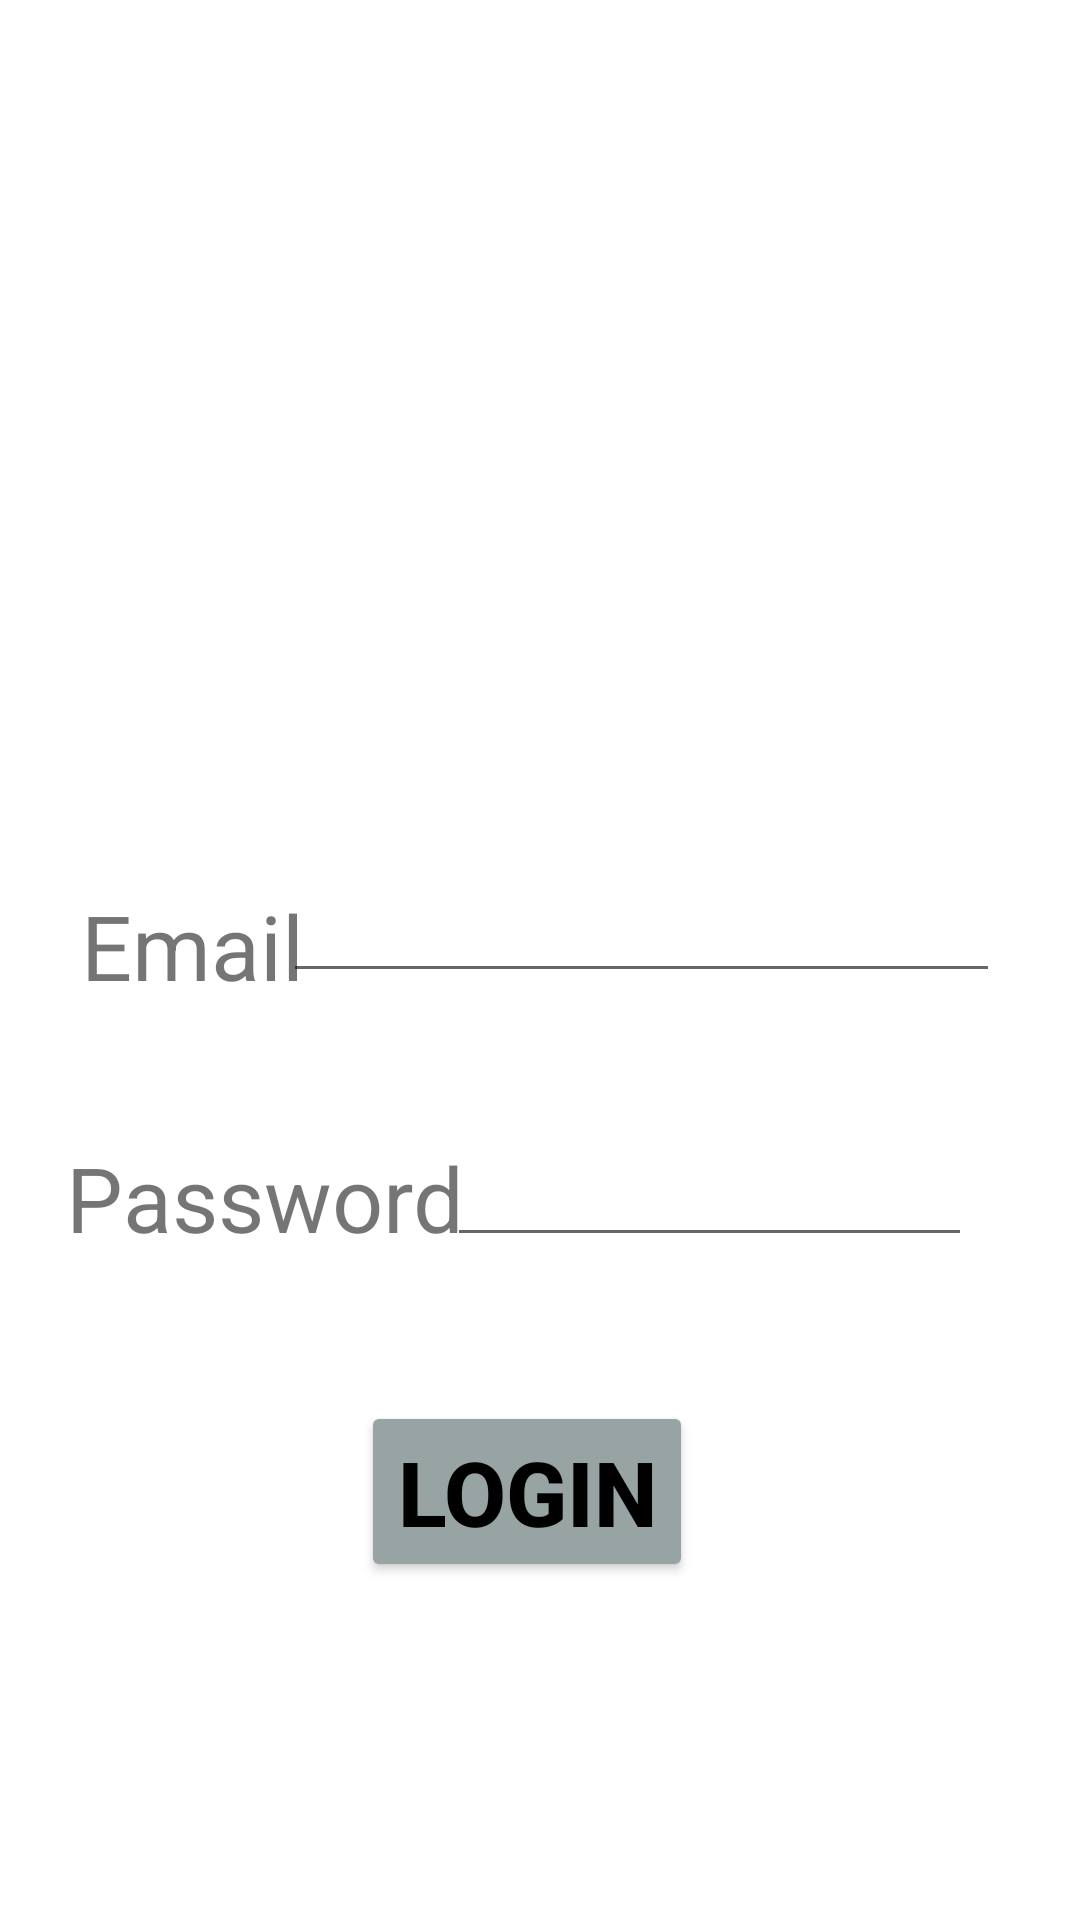

Layout XML and referenced resources for this Android screen:
<!-- AndroidManifest.xml: application theme Theme.CurrConvertion -->
<!-- res/layout/activity_login.xml -->
<?xml version="1.0" encoding="utf-8"?>
<androidx.constraintlayout.widget.ConstraintLayout xmlns:android="http://schemas.android.com/apk/res/android"
    xmlns:app="http://schemas.android.com/apk/res-auto"
    xmlns:tools="http://schemas.android.com/tools"
    android:layout_width="match_parent"
    android:layout_height="match_parent"
    tools:context=".LoginActivity">

    <TextView
        android:id="@+id/txtMail"
        android:layout_width="wrap_content"
        android:layout_height="wrap_content"
        android:layout_marginTop="88dp"
        android:text="Email"
        android:textSize="30dp"
        app:layout_constraintEnd_toEndOf="parent"
        app:layout_constraintHorizontal_bias="0.094"
        app:layout_constraintStart_toStartOf="parent"
        app:layout_constraintTop_toBottomOf="@+id/imageView" />

    <ImageView
        android:id="@+id/imageView"
        android:layout_width="156dp"
        android:layout_height="159dp"
        android:layout_marginTop="48dp"
        android:src="@drawable/logo"
        app:layout_constraintEnd_toEndOf="parent"
        app:layout_constraintHorizontal_bias="0.498"
        app:layout_constraintStart_toStartOf="parent"
        app:layout_constraintTop_toTopOf="parent" />

    <TextView
        android:id="@+id/txtPass"
        android:layout_width="wrap_content"
        android:layout_height="wrap_content"
        android:layout_marginTop="172dp"
        android:text="Password"
        android:textSize="30dp"
        app:layout_constraintEnd_toEndOf="parent"
        app:layout_constraintHorizontal_bias="0.097"
        app:layout_constraintStart_toStartOf="parent"
        app:layout_constraintTop_toBottomOf="@+id/imageView" />

    <EditText
        android:id="@+id/editTxtPass"
        android:layout_width="175dp"
        android:layout_height="48dp"
        android:layout_marginTop="164dp"
        android:ems="10"
        android:inputType="numberPassword"
        android:textSize="25dp"
        app:layout_constraintEnd_toEndOf="parent"
        app:layout_constraintHorizontal_bias="0.805"
        app:layout_constraintStart_toStartOf="parent"
        app:layout_constraintTop_toBottomOf="@+id/imageView"
        tools:ignore="SpeakableTextPresentCheck" />

    <EditText
        android:id="@+id/editTxtMail"
        android:layout_width="239dp"
        android:layout_height="48dp"
        android:layout_marginTop="76dp"
        android:ems="10"
        android:inputType="textEmailAddress"
        android:textSize="25dp"
        app:layout_constraintEnd_toEndOf="parent"
        app:layout_constraintHorizontal_bias="0.779"
        app:layout_constraintStart_toStartOf="parent"
        app:layout_constraintTop_toBottomOf="@+id/imageView"
        tools:ignore="SpeakableTextPresentCheck" />

    <Button
        android:id="@+id/btnLogin"
        android:layout_width="wrap_content"
        android:layout_height="wrap_content"
        android:layout_marginTop="260dp"
        android:backgroundTint="@color/teal_700"
        android:text="LogIn"
        android:textColor="@color/black"
        android:textSize="30dp"
        android:textStyle="bold"
        app:layout_constraintEnd_toEndOf="parent"
        app:layout_constraintHorizontal_bias="0.482"
        app:layout_constraintStart_toStartOf="parent"
        app:layout_constraintTop_toBottomOf="@+id/imageView" />

</androidx.constraintlayout.widget.ConstraintLayout>
<!-- resources referenced by this layout -->
<resources>
  <color name="black">#FF000000</color>
  <color name="teal_700">#98A3A3</color>
  <style name="Theme.CurrConvertion" parent="Theme.MaterialComponents.DayNight.DarkActionBar">
          
          <item name="colorPrimary">@color/purple_500</item>
          <item name="colorPrimaryVariant">@color/purple_700</item>
          <item name="colorOnPrimary">@color/white</item>
          
          <item name="colorSecondary">@color/teal_200</item>
          <item name="colorSecondaryVariant">@color/teal_700</item>
          <item name="colorOnSecondary">@color/black</item>
          
          <item name="android:statusBarColor" tools:targetApi="l">?attr/colorPrimaryVariant</item>
          
      </style>
  <color name="purple_500">#FF6200EE</color>
  <color name="purple_700">#FF3700B3</color>
  <color name="white">#FFFFFFFF</color>
  <color name="teal_200">#FF03DAC5</color>
</resources>
